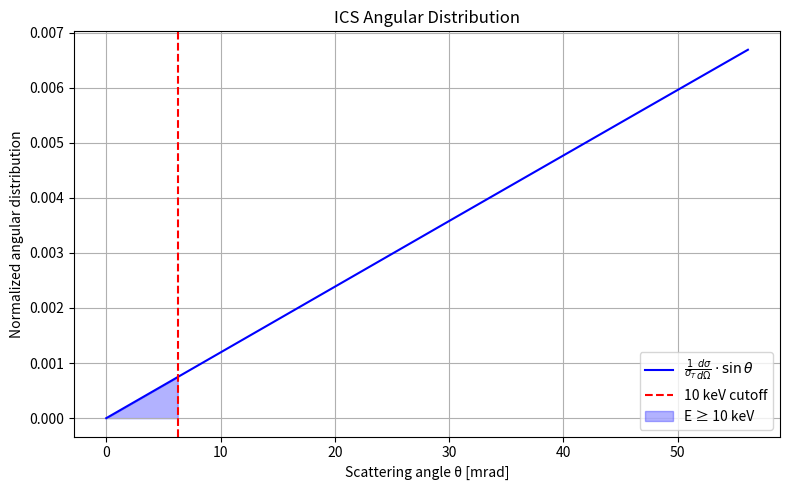
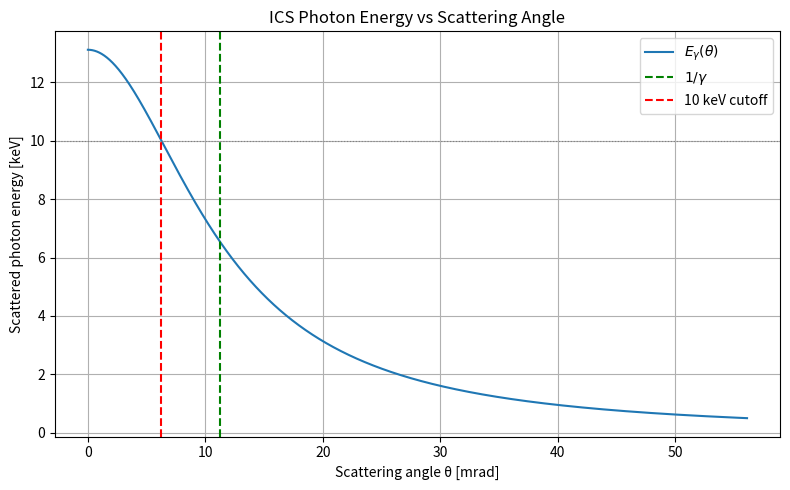
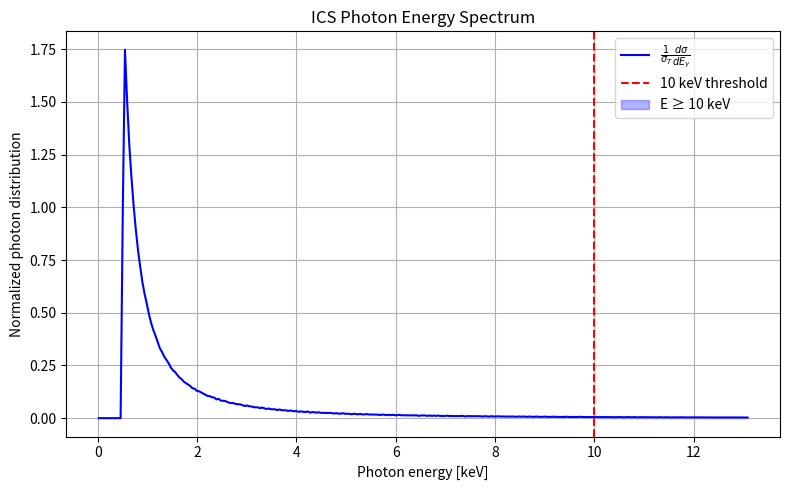

Source code (Python) for these figures, in order:
import numpy as np
from scipy.integrate import quad
import matplotlib.pyplot as plt

class Radiation:
    e = 1.602176634e-19  # Elementary charge (C) [CODATA 2018]
    MeV_to_J = 1.602176634e-13  # Conversion factor from MeV to Joules [CODATA 2018]
    NA = 6.02214076e23  # Avogadro's number
    epsilon_0 = 8.854187817e-12  # Vacuum permittivity (F/m)
    me = 9.10938356e-31  # Electron mass (kg)
    m_p = 1.67262192595e-27  # Proton Mass (kg)
    c = 299792458.0  # Speed of light (m/s)
    r_e = e**2 / (4 * np.pi * epsilon_0 * me * c**2)  # Classical electron radius [m]
    h = 6.62607015e-34        # Planck constant (J·s)
    me_c2_J = me * c**2             # Electron rest energy [J]
   

    def __init__(self, eMev = 45, lambda_L_um = 3, theta_vals = 1000) -> None:
        self.E_e_MeV = eMev  # Electron energy [MeV]
        self.gamma = 1 + self.E_e_MeV * 1e6 * self.e / self.me_c2_J      # Lorentz factor
        self.theta_vals = np.linspace(0, 5/self.gamma, theta_vals)
        self.theta_mrad = self.theta_vals * 1e3

        self.lambda_L = lambda_L_um * 1e-6                  # Laser wavelength [m]
        self.E_gamma_L = self.h * self.c / self.lambda_L                   # Photon energy [J]

    # E_thresh_eV : 10 keV
    # lambda_L_um : Laser wavelength [um]
    def plot_ICS_angularDist(self,E_thresh_eV = 1e4):

        # Threshold for desired photon energy [eV]
        E_thresh_J = E_thresh_eV * self.e

        # Find theta_max where E_gamma(theta) = E_thresh
        # For relativistic beams, approximate small angle solution:
        theta_thresh_rad = np.sqrt((4 * self.gamma**2 * self.E_gamma_L / E_thresh_J - 1 - 4 * self.gamma * self.E_gamma_L / self.me_c2_J) / self.gamma**2)
        theta_thresh_mrad = theta_thresh_rad * 1e3

        
        sigma_T = (8 * np.pi / 3) * self.r_e**2  # # Thomson scattering cross section [m^2]
        # Compute differential cross section (Thomson) * sin(theta)
        d_sigma_vals = 0.5 * self.r_e**2 * (1 + np.cos(self.theta_vals)**2) * np.sin(self.theta_vals)
        # Normalize to total cross section
        d_sigma_normalized = d_sigma_vals / sigma_T

        # Plot
        plt.figure(figsize=(8,5))
        plt.plot(self.theta_mrad, d_sigma_normalized, label=r"$\frac{1}{\sigma_T}\frac{d\sigma}{d\Omega} \cdot \sin\theta$", color='blue')
        plt.axvline(theta_thresh_mrad, color='red', linestyle='--', label="10 keV cutoff")
        plt.fill_between(self.theta_mrad, d_sigma_normalized, where=(self.theta_mrad <= theta_thresh_mrad), color='blue', alpha=0.3, label="E ≥ 10 keV")
        plt.xlabel("Scattering angle θ [mrad]")
        plt.ylabel("Normalized angular distribution")
        plt.title("ICS Angular Distribution")
        plt.grid(True)
        plt.legend()
        plt.tight_layout()
        plt.show()
    '''
    E_thresh_eV : # 10 keV
    '''
    def plotScatteringPhoton(self, E_thresh_eV = 1e4):
        # Threshold for desired photon energy [eV]
        E_thresh_J = E_thresh_eV * self.e

        E_gamma_theta_J = (4 * self.gamma**2 * self.E_gamma_L) / (1 + 4 * self.gamma * self.E_gamma_L / self.me_c2_J + self.gamma**2 * self.theta_vals**2)
        E_gamma_theta_keV = E_gamma_theta_J / self.e / 1e3  # convert to keV

        theta_1_over_gamma_mrad = (1 / self.gamma) * 1e3

        theta_thresh_rad = np.sqrt((4 * self.gamma**2 * self.E_gamma_L / E_thresh_J - 1 - 4 * self.gamma * self.E_gamma_L / self.me_c2_J) / self.gamma**2)
        theta_thresh_mrad = theta_thresh_rad * 1e3

        plt.figure(figsize=(8,5))
        plt.plot(self.theta_mrad, E_gamma_theta_keV, label=r"$E_\gamma(\theta)$")
        plt.axvline(theta_1_over_gamma_mrad, color='green', linestyle='--', label=r"$1/\gamma$")
        plt.axvline(theta_thresh_mrad, color='red', linestyle='--', label="10 keV cutoff")
        plt.axhline(10, color='gray', linestyle=':', linewidth=0.8)
        plt.xlabel("Scattering angle θ [mrad]")
        plt.ylabel("Scattered photon energy [keV]")
        plt.title("ICS Photon Energy vs Scattering Angle")
        plt.grid(True)
        plt.legend()
        plt.tight_layout()
        plt.show()

    def photonEnergySpectrum(self):
        # Compute photon energy [keV] vs angle
        E_gamma_vals_keV = (4 * self.gamma**2 * self.E_gamma_L) / (1 + 4 * self.gamma * self.E_gamma_L / self.me_c2_J + self.gamma**2 * self.theta_vals**2)
        E_gamma_vals_keV /= (self.e * 1e3)  # Convert to keV

        dtheta = self.theta_vals[1] - self.theta_vals[0]
        # Compute weight: dσ/dΩ * sinθ * dθ (differential number of photons)
        d_sigma_vals = 0.5 * self.r_e**2 * (1 + np.cos(self.theta_vals)**2) * np.sin(self.theta_vals)
        weights = d_sigma_vals * dtheta  # dΩ slice

        # Histogram to build energy distribution
        E_bins = np.linspace(0, np.max(E_gamma_vals_keV), 300)
        hist_vals, bin_edges = np.histogram(E_gamma_vals_keV, bins=E_bins, weights=weights)
        E_centers = 0.5 * (bin_edges[:-1] + bin_edges[1:])

        # Normalize to unit area (optional)
        hist_vals /= np.sum(hist_vals * np.diff(E_bins))

        plt.figure(figsize=(8,5))
        plt.plot(E_centers, hist_vals, label=r"$\frac{1}{\sigma_T} \frac{d\sigma}{dE_\gamma}$", color='blue')
        plt.axvline(10, color='red', linestyle='--', label="10 keV threshold")
        plt.fill_between(E_centers, hist_vals, where=(E_centers >= 10), alpha=0.3, color='blue', label="E ≥ 10 keV")
        plt.xlabel("Photon energy [keV]")
        plt.ylabel("Normalized photon distribution")
        plt.title("ICS Photon Energy Spectrum")
        plt.grid(True)
        plt.legend()
        plt.tight_layout()
        plt.show()

if __name__ == "__main__":
    obj = Radiation(45, theta_vals=5000)
    obj.plot_ICS_angularDist()
    obj.plotScatteringPhoton()
    
    obj.photonEnergySpectrum()
